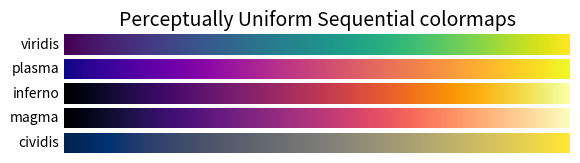
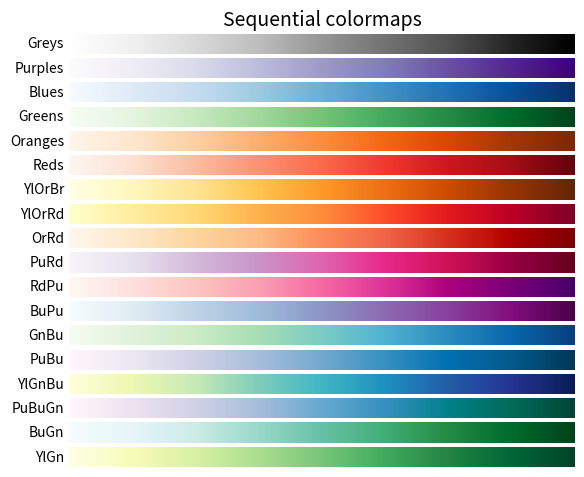
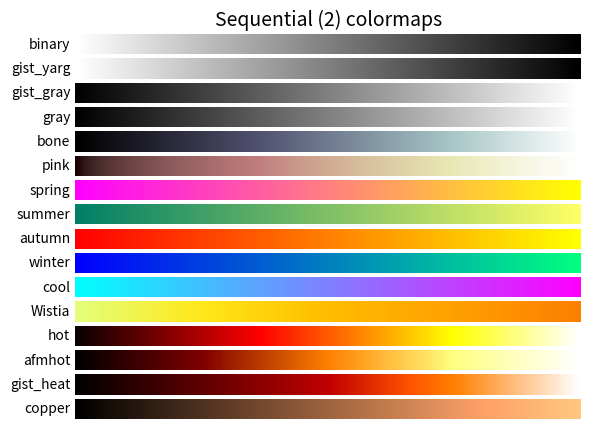
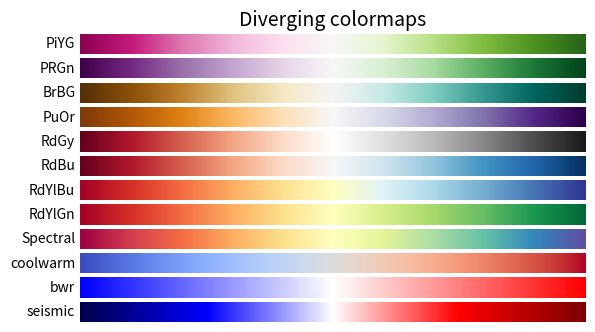
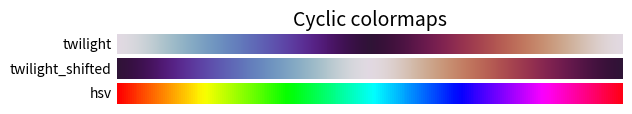
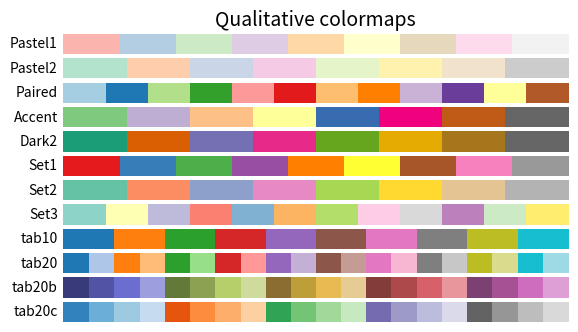
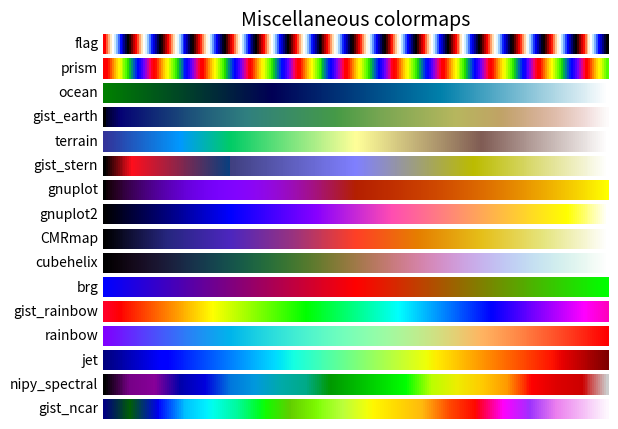

Generate these figures, in order, with matplotlib:
import numpy as np
import matplotlib.pyplot as plt


cmaps = [('Perceptually Uniform Sequential', [
            'viridis', 'plasma', 'inferno', 'magma', 'cividis']),
        ('Sequential', [
            'Greys', 'Purples', 'Blues', 'Greens', 'Oranges', 'Reds',
            'YlOrBr', 'YlOrRd', 'OrRd', 'PuRd', 'RdPu', 'BuPu',
            'GnBu', 'PuBu', 'YlGnBu', 'PuBuGn', 'BuGn', 'YlGn']),
        ('Sequential (2)', [
            'binary', 'gist_yarg', 'gist_gray', 'gray', 'bone', 'pink',
            'spring', 'summer', 'autumn', 'winter', 'cool', 'Wistia',
            'hot', 'afmhot', 'gist_heat', 'copper']),
        ('Diverging', [
            'PiYG', 'PRGn', 'BrBG', 'PuOr', 'RdGy', 'RdBu',
            'RdYlBu', 'RdYlGn', 'Spectral', 'coolwarm', 'bwr', 'seismic']),
        ('Cyclic', ['twilight', 'twilight_shifted', 'hsv']),
        ('Qualitative', [
            'Pastel1', 'Pastel2', 'Paired', 'Accent',
            'Dark2', 'Set1', 'Set2', 'Set3',
            'tab10', 'tab20', 'tab20b', 'tab20c']),
        ('Miscellaneous', [
            'flag', 'prism', 'ocean', 'gist_earth', 'terrain', 'gist_stern',
            'gnuplot', 'gnuplot2', 'CMRmap', 'cubehelix', 'brg',
            'gist_rainbow', 'rainbow', 'jet', 'nipy_spectral', 'gist_ncar'])]


gradient = np.linspace(0, 1, 256)
gradient = np.vstack((gradient, gradient))


def plot_color_gradients(cmap_category, cmap_list):
    # Create figure and adjust figure height to number of colormaps
    nrows = len(cmap_list)
    figh = 0.35 + 0.15 + (nrows + (nrows-1)*0.1)*0.22
    fig, axs = plt.subplots(nrows=nrows, figsize=(6.4, figh))
    fig.subplots_adjust(top=1-.35/figh, bottom=.15/figh, left=0.2, right=0.99)

    axs[0].set_title(cmap_category + ' colormaps', fontsize=14)

    for ax, name in zip(axs, cmap_list):
        ax.imshow(gradient, aspect='auto', cmap=plt.get_cmap(name))
        ax.text(-.01, .5, name, va='center', ha='right', fontsize=10,
                transform=ax.transAxes)

    # Turn off *all* ticks & spines, not just the ones with colormaps.
    for ax in axs:
        ax.set_axis_off()


for cmap_category, cmap_list in cmaps:
    plot_color_gradients(cmap_category, cmap_list)

plt.show()